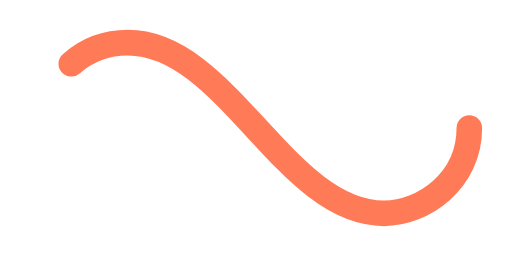
t = 0.00 s
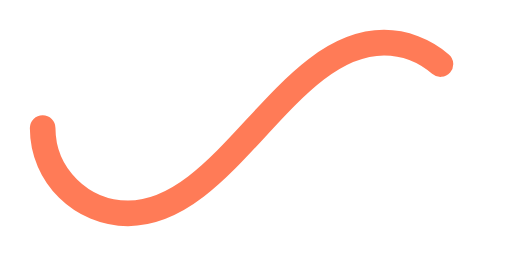
t = 0.50 s
t = 1.00 s: frame unchanged from t = 0.00 s, image omitted
t = 1.50 s: frame unchanged from t = 0.50 s, image omitted

The animated SVG that drew these frames (rendered in a browser with its animation timeline set to each time). Animation: 1 SMIL element (animate=1); one cycle of 2.00 s, repeats indefinitely.

﻿<svg xmlns='http://www.w3.org/2000/svg' viewBox='0 0 300 150'><path fill='none' stroke='#FF7B57' stroke-width='15' stroke-linecap='round' stroke-dasharray='300 385' stroke-dashoffset='0' d='M275 75c0 31-27 50-50 50-58 0-92-100-150-100-28 0-50 22-50 50s23 50 50 50c58 0 92-100 150-100 24 0 50 19 50 50Z'><animate attributeName='stroke-dashoffset' calcMode='spline' dur='2' values='685;-685' keySplines='0 0 1 1' repeatCount='indefinite'></animate></path></svg>